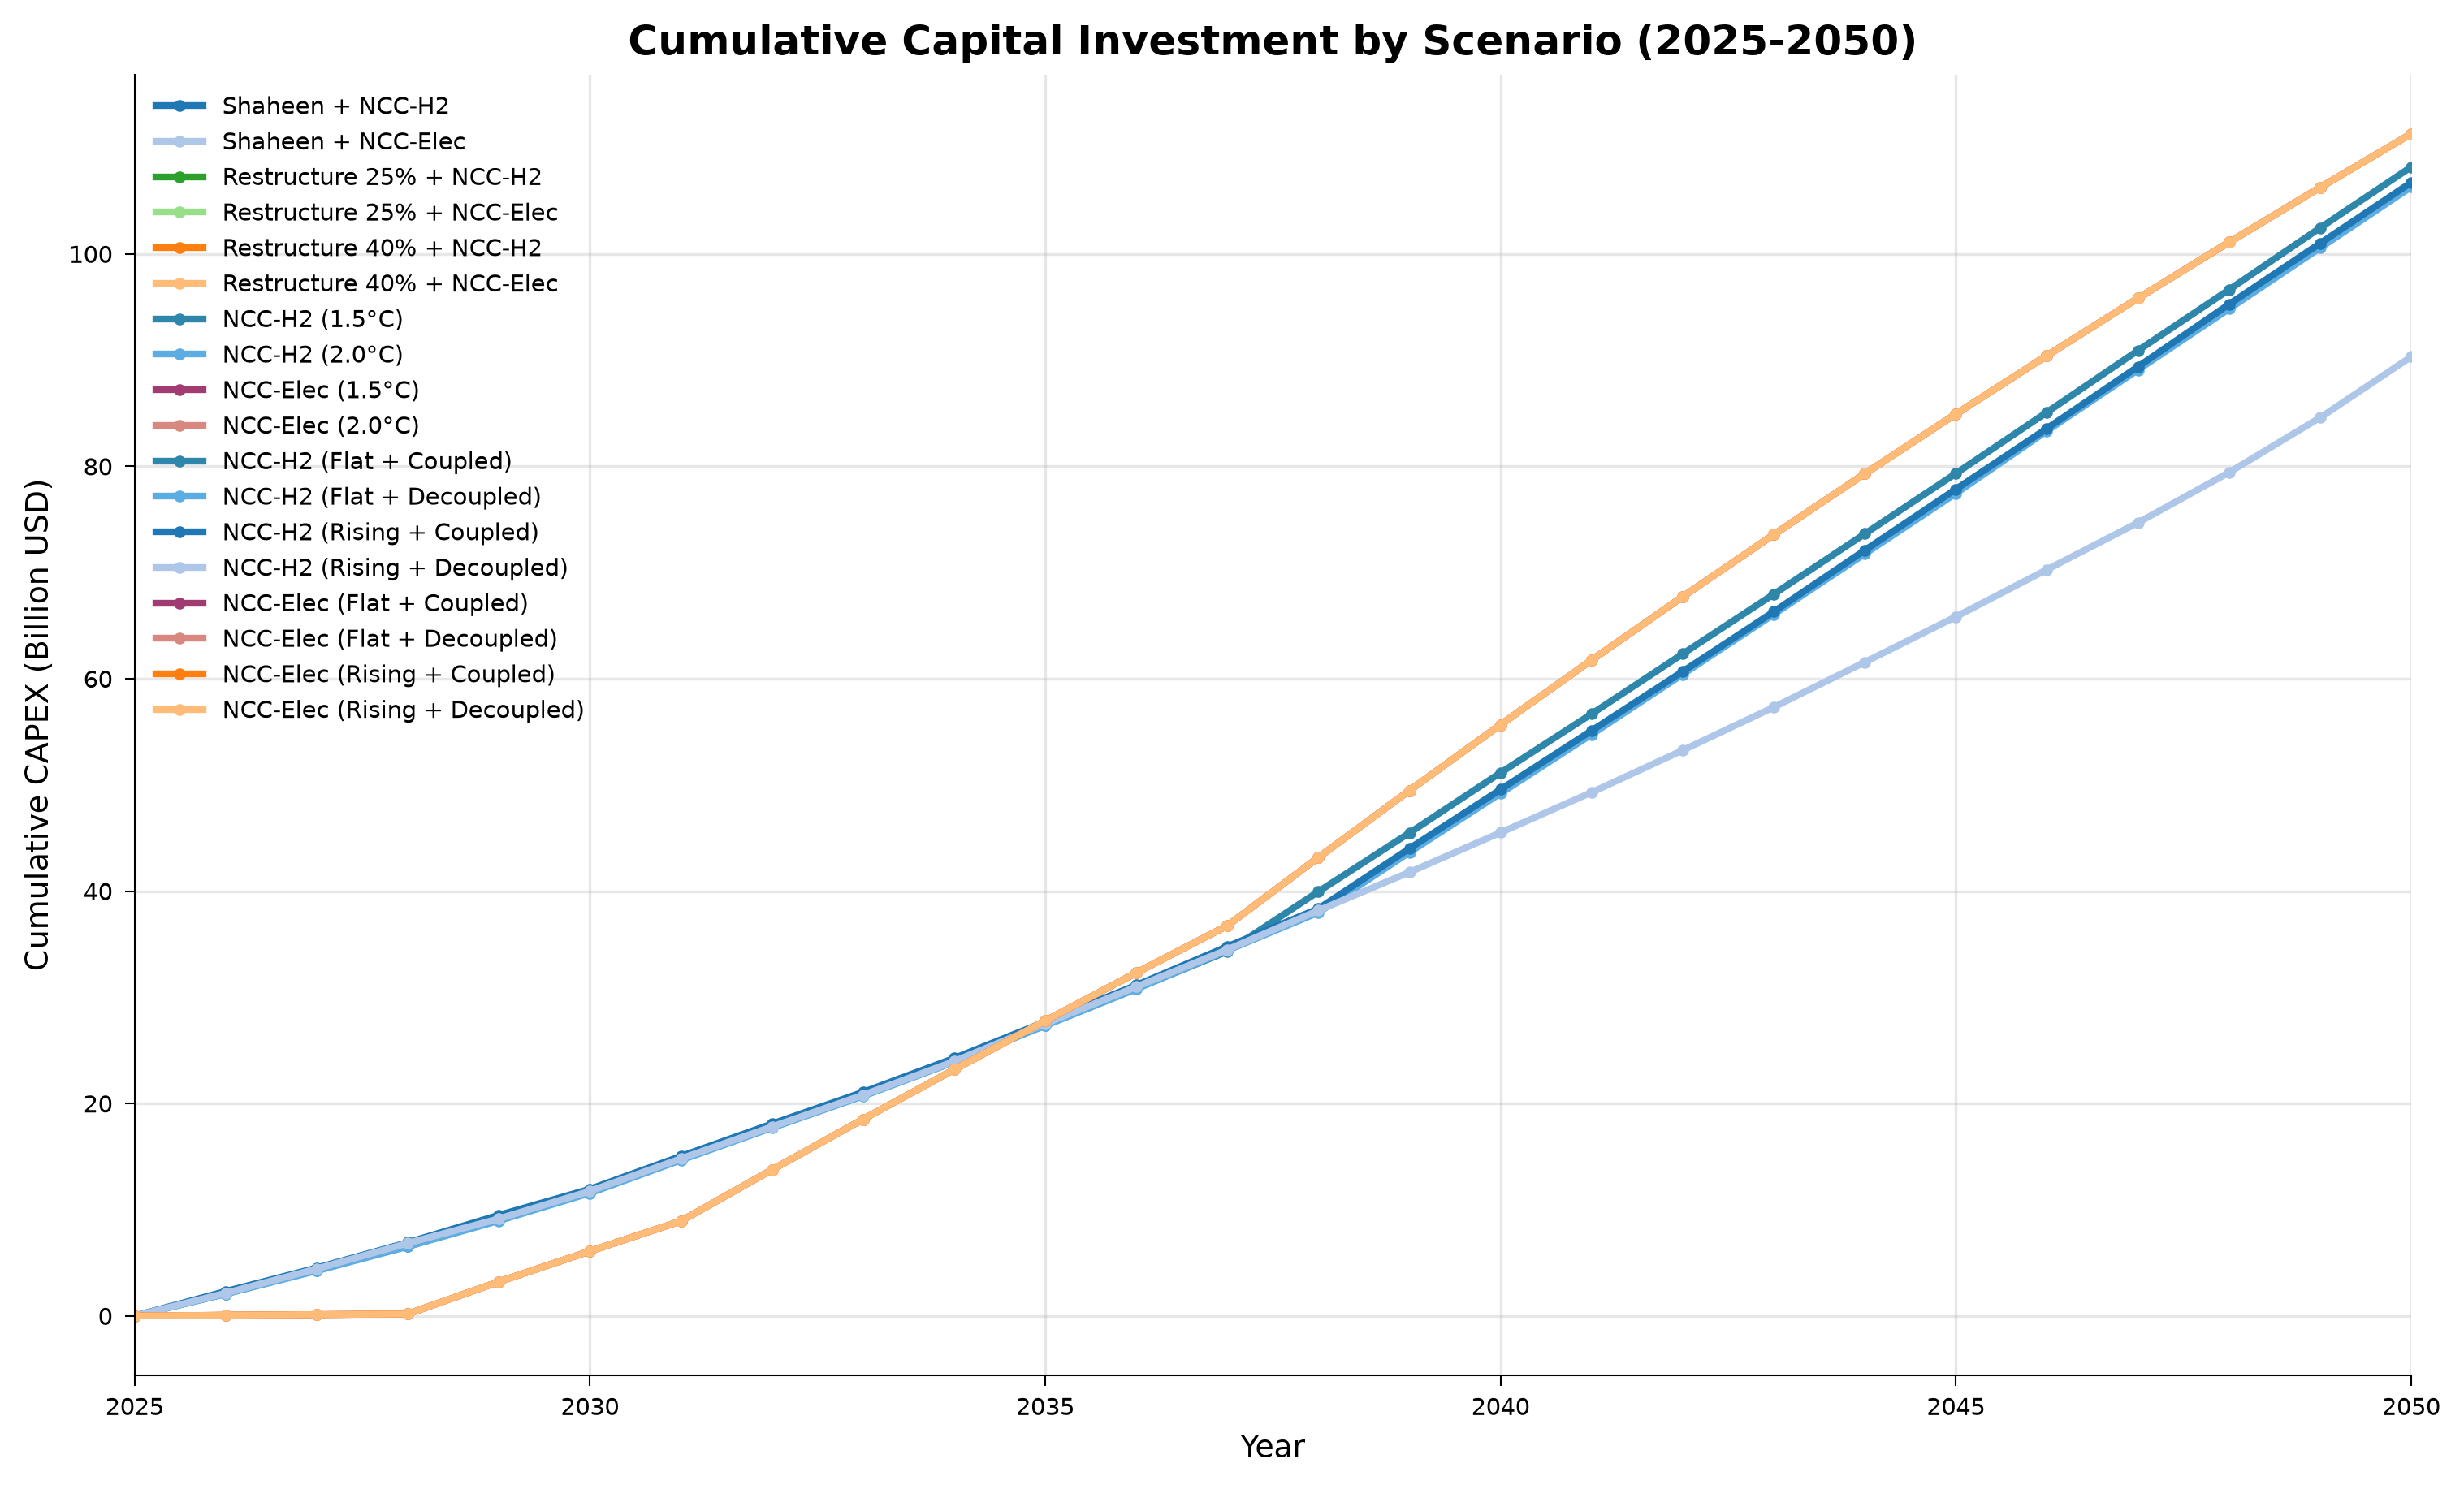

Values plotted in this chart, from the file beside it:
year, category, value, unit, figure_type
2025, shaheen_ncc_h2_flat_coupled, 0.0, billion_USD, line
2026, shaheen_ncc_h2_flat_coupled, 2.08, billion_USD, line
2027, shaheen_ncc_h2_flat_coupled, 4.294, billion_USD, line
2028, shaheen_ncc_h2_flat_coupled, 6.575, billion_USD, line
2029, shaheen_ncc_h2_flat_coupled, 9.044, billion_USD, line
2030, shaheen_ncc_h2_flat_coupled, 11.64, billion_USD, line
2031, shaheen_ncc_h2_flat_coupled, 14.74, billion_USD, line
2032, shaheen_ncc_h2_flat_coupled, 17.79, billion_USD, line
2033, shaheen_ncc_h2_flat_coupled, 20.78, billion_USD, line
2034, shaheen_ncc_h2_flat_coupled, 23.95, billion_USD, line
2035, shaheen_ncc_h2_flat_coupled, 27.37, billion_USD, line
2036, shaheen_ncc_h2_flat_coupled, 30.82, billion_USD, line
2037, shaheen_ncc_h2_flat_coupled, 34.32, billion_USD, line
2038, shaheen_ncc_h2_flat_coupled, 39.96, billion_USD, line
2039, shaheen_ncc_h2_flat_coupled, 45.48, billion_USD, line
2040, shaheen_ncc_h2_flat_coupled, 51.14, billion_USD, line
2041, shaheen_ncc_h2_flat_coupled, 56.69, billion_USD, line
2042, shaheen_ncc_h2_flat_coupled, 62.34, billion_USD, line
2043, shaheen_ncc_h2_flat_coupled, 67.96, billion_USD, line
2044, shaheen_ncc_h2_flat_coupled, 73.64, billion_USD, line
2045, shaheen_ncc_h2_flat_coupled, 79.33, billion_USD, line
2046, shaheen_ncc_h2_flat_coupled, 85.09, billion_USD, line
2047, shaheen_ncc_h2_flat_coupled, 90.9, billion_USD, line
2048, shaheen_ncc_h2_flat_coupled, 96.63, billion_USD, line
2049, shaheen_ncc_h2_flat_coupled, 102.5, billion_USD, line
2050, shaheen_ncc_h2_flat_coupled, 108.2, billion_USD, line
2025, shaheen_ncc_h2_flat_decoupled, 0.0, billion_USD, line
2026, shaheen_ncc_h2_flat_decoupled, 2.08, billion_USD, line
2027, shaheen_ncc_h2_flat_decoupled, 4.244, billion_USD, line
2028, shaheen_ncc_h2_flat_decoupled, 6.526, billion_USD, line
2029, shaheen_ncc_h2_flat_decoupled, 8.964, billion_USD, line
2030, shaheen_ncc_h2_flat_decoupled, 11.56, billion_USD, line
2031, shaheen_ncc_h2_flat_decoupled, 14.66, billion_USD, line
2032, shaheen_ncc_h2_flat_decoupled, 17.71, billion_USD, line
2033, shaheen_ncc_h2_flat_decoupled, 20.7, billion_USD, line
2034, shaheen_ncc_h2_flat_decoupled, 23.9, billion_USD, line
2035, shaheen_ncc_h2_flat_decoupled, 27.33, billion_USD, line
2036, shaheen_ncc_h2_flat_decoupled, 30.78, billion_USD, line
2037, shaheen_ncc_h2_flat_decoupled, 34.42, billion_USD, line
2038, shaheen_ncc_h2_flat_decoupled, 37.98, billion_USD, line
2039, shaheen_ncc_h2_flat_decoupled, 43.65, billion_USD, line
2040, shaheen_ncc_h2_flat_decoupled, 49.21, billion_USD, line
2041, shaheen_ncc_h2_flat_decoupled, 54.75, billion_USD, line
2042, shaheen_ncc_h2_flat_decoupled, 60.41, billion_USD, line
2043, shaheen_ncc_h2_flat_decoupled, 66.06, billion_USD, line
2044, shaheen_ncc_h2_flat_decoupled, 71.75, billion_USD, line
2045, shaheen_ncc_h2_flat_decoupled, 77.45, billion_USD, line
2046, shaheen_ncc_h2_flat_decoupled, 83.33, billion_USD, line
2047, shaheen_ncc_h2_flat_decoupled, 89.08, billion_USD, line
2048, shaheen_ncc_h2_flat_decoupled, 94.82, billion_USD, line
2049, shaheen_ncc_h2_flat_decoupled, 100.6, billion_USD, line
2050, shaheen_ncc_h2_flat_decoupled, 106.3, billion_USD, line
2025, shaheen_ncc_h2_rising_coupled, 0.0, billion_USD, line
2026, shaheen_ncc_h2_rising_coupled, 2.31, billion_USD, line
2027, shaheen_ncc_h2_rising_coupled, 4.523, billion_USD, line
2028, shaheen_ncc_h2_rising_coupled, 6.914, billion_USD, line
2029, shaheen_ncc_h2_rising_coupled, 9.488, billion_USD, line
2030, shaheen_ncc_h2_rising_coupled, 11.94, billion_USD, line
2031, shaheen_ncc_h2_rising_coupled, 15.04, billion_USD, line
2032, shaheen_ncc_h2_rising_coupled, 18.08, billion_USD, line
... 148 more rows
